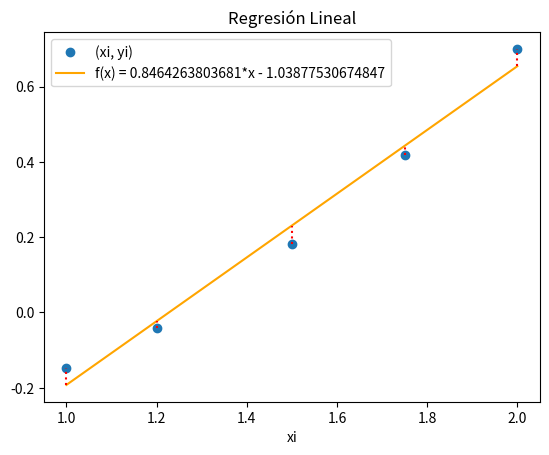

Write Python code to recreate this figure.
# mínimos cuadrados, regresión con polinomio grado 1
import numpy as np
import sympy as sym
import matplotlib.pyplot as plt

# INGRESO
xi = [1,1.2,1.5,1.75,2.0]
yi = [-0.148, -0.040, 0.181, 0.419, 0.700]

# PROCEDIMIENTO
xi = np.array(xi, dtype=float)
yi = np.array(yi, dtype=float)
n  = len(xi)

# sumatorias y medias
xm  = np.mean(xi)
ym  = np.mean(yi)
sx  = np.sum(xi)
sy  = np.sum(yi)
sxy = np.sum(xi * yi)
sx2 = np.sum(xi**2)
sy2 = np.sum(yi**2)

# coeficientes a0 y a1 (para f(x) = a0 + a1*x)
a1 = (n * sxy - sx * sy) / (n * sx2 - sx**2)
a0 = ym - a1 * xm

# polinomio grado 1
x = sym.Symbol('x')
f = a0 + a1 * x

fx = sym.lambdify(x, f)
fi = fx(xi)

# coeficiente de correlación
numerador = n * sxy - sx * sy
raiz1 = np.sqrt(n * sx2 - sx**2)
raiz2 = np.sqrt(n * sy2 - sy**2)
r = numerador / (raiz1 * raiz2)

# coeficiente de determinacion
r2 = r**2
r2_porcentaje = np.around(r2 * 100, 2)

# SALIDA
print(' f(x) =', f)
print('Coeficiente de correlación   r  =', r)
print('Coeficiente de determinación r² =', r2)
print(f'{r2_porcentaje}% de los datos están descritos en el modelo lineal')

# gráfica
plt.plot(xi, yi, 'o', label='(xi, yi)')
plt.plot(xi, fi, color='orange', label=f'f(x) = {f}')

# líneas de error
for i in range(0, n, 1):
    y0 = np.min([yi[i], fi[i]])
    y1 = np.max([yi[i], fi[i]])
    plt.vlines(xi[i], y0, y1, color='red', linestyle='dotted')

plt.legend()
plt.xlabel('xi')
plt.title('Regresión Lineal')
plt.show()
